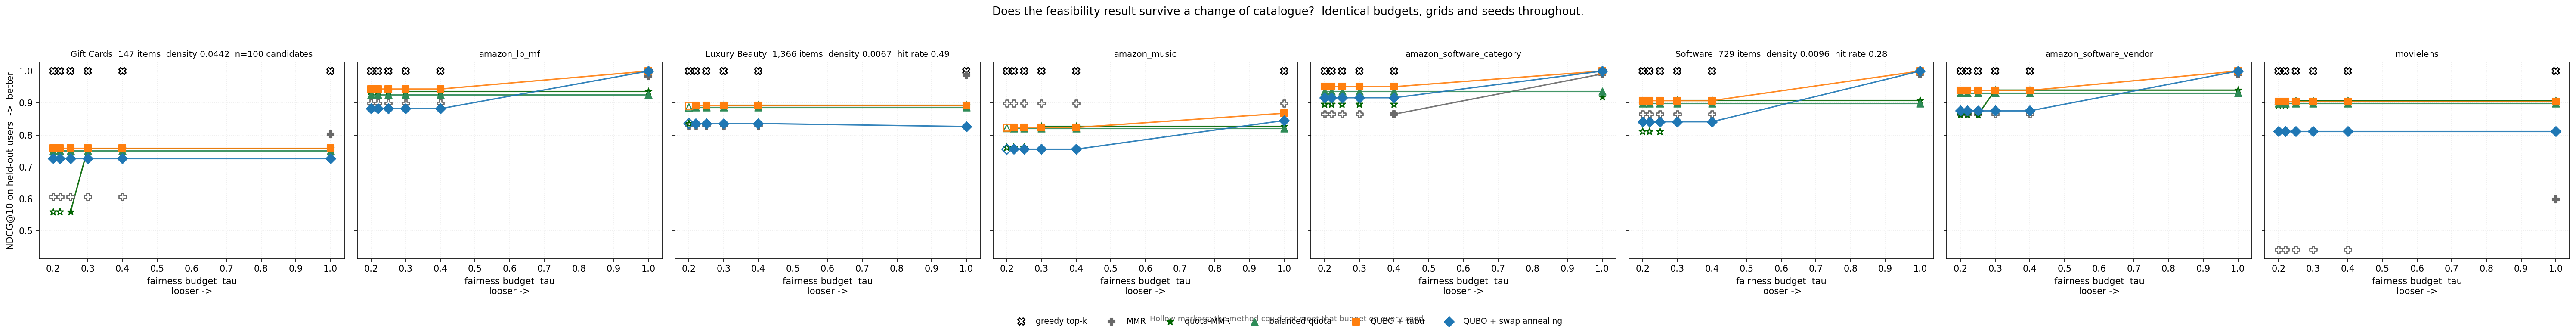

The table this chart was drawn from, first rows:
dataset, method, reach, ndcg_at_reach
amazon_giftcards, greedy_topk, , 
amazon_giftcards, mmr, , 
amazon_giftcards, quota_mmr, 0.3, 0.7581
amazon_giftcards, balanced_quota, 0.2, 0.7514
amazon_giftcards, qubo_tabu, 0.2, 0.7591
amazon_giftcards, qubo_feasible, 0.2, 0.7263
amazon_lb_mf, greedy_topk, 1.0, 1.0
amazon_lb_mf, mmr, 1.0, 0.9839
amazon_lb_mf, quota_mmr, 0.3, 0.9365
amazon_lb_mf, balanced_quota, 0.2, 0.9263
amazon_lb_mf, qubo_tabu, 0.2, 0.9439
amazon_lb_mf, qubo_feasible, 0.2, 0.8823
amazon_lb, greedy_topk, , 
amazon_lb, mmr, 1.0, 0.9881
amazon_lb, quota_mmr, 0.3, 0.8931
amazon_lb, balanced_quota, 0.22, 0.8864
amazon_lb, qubo_tabu, 0.22, 0.8923
amazon_lb, qubo_feasible, 0.22, 0.836
amazon_music, greedy_topk, , 
amazon_music, mmr, , 
amazon_music, quota_mmr, 0.3, 0.828
amazon_music, balanced_quota, 0.22, 0.8213
amazon_music, qubo_tabu, 0.22, 0.8236
amazon_music, qubo_feasible, 0.22, 0.7556
amazon_software_category, greedy_topk, 1.0, 1.0
amazon_software_category, mmr, 1.0, 0.9911
amazon_software_category, quota_mmr, 1.0, 0.9187
amazon_software_category, balanced_quota, 0.2, 0.9364
amazon_software_category, qubo_tabu, 0.2, 0.9512
amazon_software_category, qubo_feasible, 0.2, 0.9166
amazon_software, greedy_topk, 1.0, 1.0
amazon_software, mmr, 1.0, 0.9911
amazon_software, quota_mmr, 0.3, 0.9084
amazon_software, balanced_quota, 0.2, 0.8991
amazon_software, qubo_tabu, 0.2, 0.9075
amazon_software, qubo_feasible, 0.2, 0.8414
amazon_software_vendor, greedy_topk, 1.0, 1.0
amazon_software_vendor, mmr, 1.0, 0.9911
amazon_software_vendor, quota_mmr, 0.3, 0.9405
amazon_software_vendor, balanced_quota, 0.2, 0.9317
amazon_software_vendor, qubo_tabu, 0.2, 0.9396
amazon_software_vendor, qubo_feasible, 0.2, 0.8756
movielens, greedy_topk, , 
movielens, mmr, , 
movielens, quota_mmr, 0.3, 0.9069
movielens, balanced_quota, 0.2, 0.8997
movielens, qubo_tabu, 0.2, 0.9039
movielens, qubo_feasible, 0.2, 0.8111
